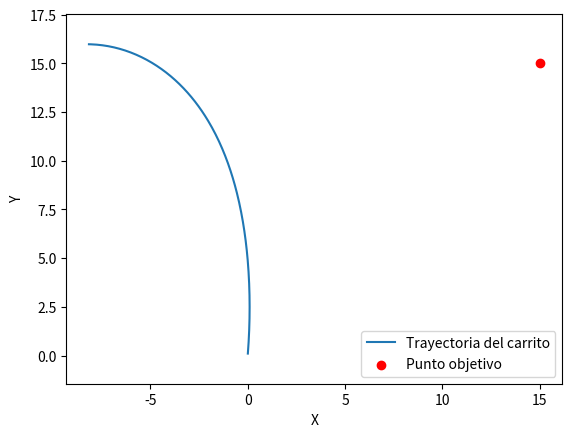

Python code for this plot:
import numpy as np
import matplotlib.pyplot as plt

class Carrito:
    def __init__(self, position, angle):
        self.position = np.array(position, dtype='float64')  # Posición [x, y]
        self.angle = angle  # Orientación en radianes
        
    def update(self, velocity, delta_angle, dt):
        """
        Actualiza la posición y orientación del carrito.
        - velocity: Velocidad lineal
        - delta_angle: Cambio en la dirección (radianes)
        - dt: Paso de tiempo
        """
        self.angle += delta_angle * dt
        self.position += np.array([np.cos(self.angle), np.sin(self.angle)]) * velocity * dt


class PIDController:
    def __init__(self, kp, ki, kd):
        self.kp = kp
        self.ki = ki
        self.kd = kd
        self.previous_error = 0
        self.integral = 0
    
    def control(self, error, dt):
        self.integral += error * dt
        derivative = (error - self.previous_error) / dt
        output = self.kp * error + self.ki * self.integral + self.kd * derivative
        self.previous_error = error
        return output


# Parámetros iniciales
initial_position = [0, 0]
initial_angle = 0
target_position = [15, 15]  # Punto objetivo

carrito = Carrito(initial_position, initial_angle)
pid = PIDController(kp=0.004, ki=0.0, kd=0.07)

dt = 0.1  # Paso de tiempo
steps = 200  # Número de pasos de simulación

# Para la visualización
x_traj, y_traj = [], []

for _ in range(steps):
    # Calculamos el error como la distancia al punto objetivo
    error = np.linalg.norm(target_position - carrito.position)
    delta_angle = pid.control(error, dt)
    
    carrito.update(velocity=1, delta_angle=delta_angle, dt=dt)  # Asignamos una velocidad constante
    
    x_traj.append(carrito.position[0])
    y_traj.append(carrito.position[1])

# Dibujamos la trayectoria del carrito
plt.plot(x_traj, y_traj, label='Trayectoria del carrito')
plt.scatter(*target_position, color='red', label='Punto objetivo')
plt.xlabel('X')
plt.ylabel('Y')
plt.legend()
plt.axis('equal')
plt.show()

